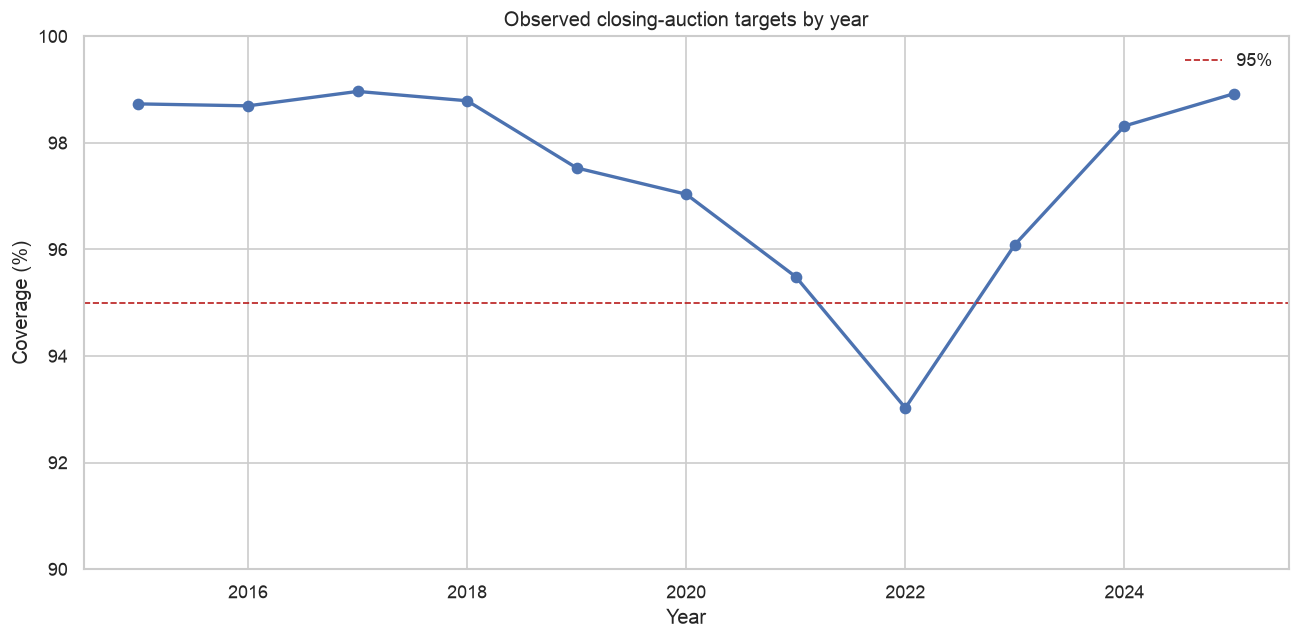

Source data for this figure (header and first rows):
year, stock_days, auction_rows, observed_targets, missing_targets, target_coverage, trading_days, securities
2015, 341909, 341903, 337566, 4343, 0.9873, 252, 1426
2016, 329950, 329950, 325638, 4312, 0.9869, 252, 1386
2017, 321370, 321370, 318040, 3330, 0.9896, 251, 1348
2018, 317656, 317656, 313807, 3849, 0.9879, 251, 1329
2019, 316550, 316550, 308724, 7826, 0.9753, 252, 1316
2020, 312434, 312434, 303168, 9266, 0.9703, 253, 1320
2021, 336769, 336769, 321564, 15205, 0.9549, 252, 1477
2022, 353277, 353277, 328634, 24643, 0.9302, 251, 1469
2023, 331648, 331648, 318679, 12969, 0.9609, 250, 1397
2024, 321631, 321631, 316212, 5419, 0.9832, 252, 1333
2025, 311210, 311210, 307853, 3357, 0.9892, 250, 1306
